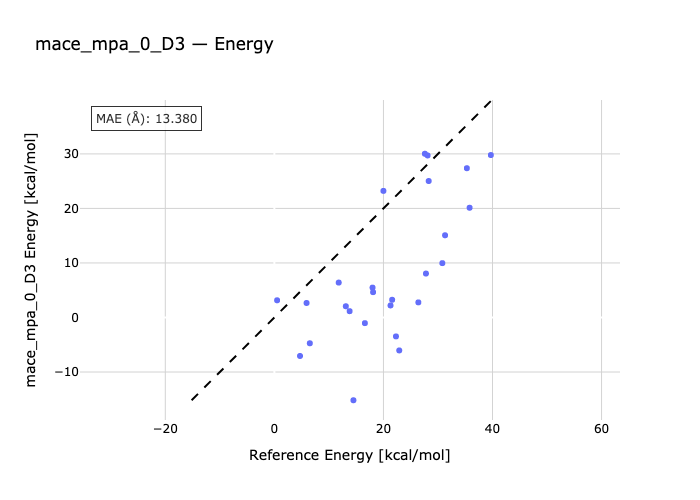

Source data for this figure (header and first rows):
species, reference, predicted
Cyclobutene-TS1, 35.3, 27.38
TS2-cis-1,3,5-Hexatriene, 30.8, 9.967
ortho-xylylene-TS3, 28.1, 29.72
1,3-Pentadiene-TS4, 39.7, 29.79
1,3-Cyclopentadiene-TS5, 28.3, 25.03
TS6-1,5-Hexadiene, 35.8, 20.13
Ethylene-TS7-1,3-Butadiene, 22.3, -3.471
Ethylene-1,3-Cyclopentadiene-TS8, 18.0, 5.479
TS11-1,3-Cyclopentadiene, 14.5, -15.18
Cis-triscyclopropacyclohexane-TS9, 26.4, 2.77
13ts_1a-13_c2h4-13r_1, 27.6, 30.03
13ts_2a-13_c2h4-13r_2, 20.0, 23.21
13ts_3a-13_c2h4-13r_3, 13.8, 1.156
13ts_4a-13r_4-13_c2h4, 11.8, 6.405
13r_5-13_c2h4-13ts_5a, 6.5, -4.727
13r_6-13_c2h4-13ts_6a, 4.7, -7.056
13r_7-13_c2h4-13ts_7a, 13.1, 2.059
13_c2h4-13ts_8a-13r_8, 5.9, 2.66
13ts_9a-13_c2h4-13r_9, 0.5, 3.155
00r-02ts-02r, 18.1, 4.646
03r-00r-03ts, 16.6, -1.039
00r-04r-04ts, 22.9, -6.046
00r-06ts-05r, 27.8, 8.06
00r-07r-07ts, 21.3, 2.206
00r-08ts-07r, 21.6, 3.244
00r-09r-09ts, 31.3, 15.08
